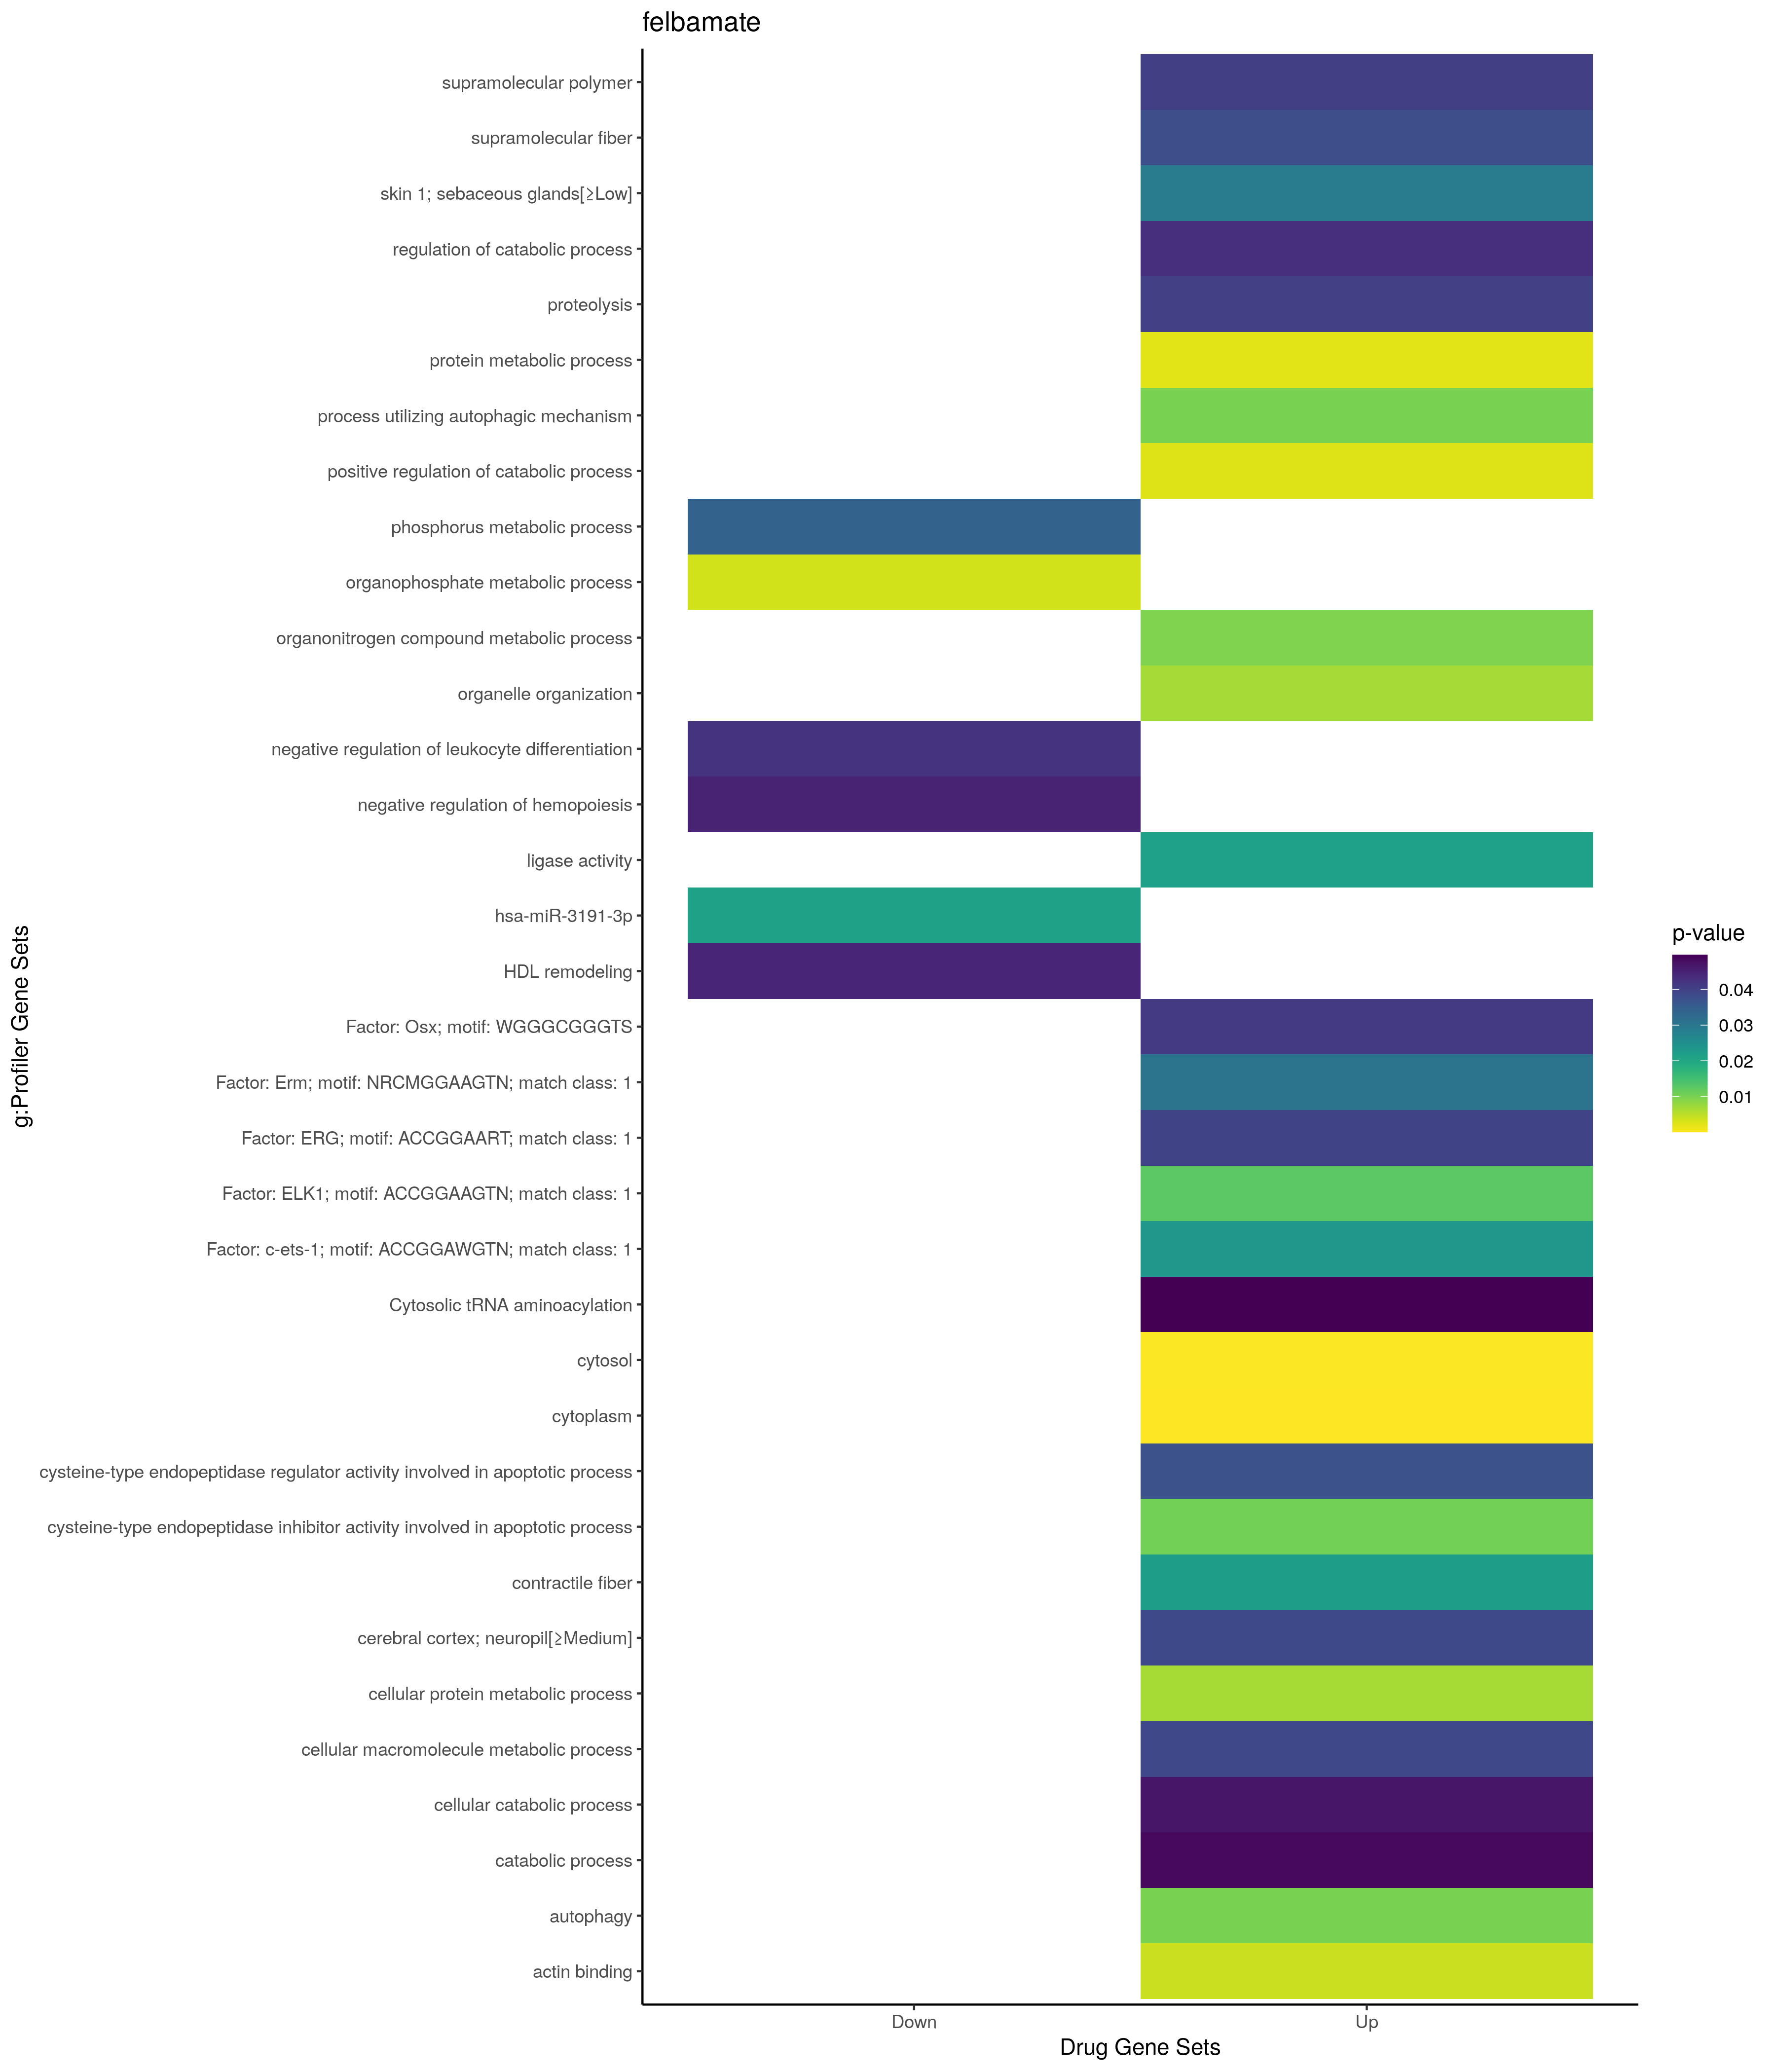

The file beside this chart, header and first rows:
; query; significant; p_value; term_size; query_size; intersection_size; precision; recall; term_id; source; term_name; effective_domain_size; source_order; set
1; query_1; TRUE; 0,00213815218340299; 5389; 60; 33; 0,55; 0,00612358508071999; GO:0019538; GO:BP; protein metabolic process; 21029; 6775; Up
2; query_1; TRUE; 0,00248546823482461; 505; 35; 8; 0,228571428571429; 0,0158415841584158; GO:0009896; GO:BP; positive regulation of catabolic process; 21029; 4218; Up
3; query_1; TRUE; 0,00661939715262493; 4796; 60; 30; 0,5; 0,00625521267723103; GO:0044267; GO:BP; cellular protein metabolic process; 21029; 12715; Up
4; query_1; TRUE; 0,00674566215663989; 3805; 66; 28; 0,424242424242424; 0,00735873850197109; GO:0006996; GO:BP; organelle organization; 21029; 2922; Up
5; query_1; TRUE; 0,00952086857471007; 6338; 60; 35; 0,583333333333333; 0,00552224676554118; GO:1901564; GO:BP; organonitrogen compound metabolic proces…; 21029; 24856; Up
6; query_1; TRUE; 0,0100469586540134; 533; 52; 9; 0,173076923076923; 0,0168855534709193; GO:0006914; GO:BP; autophagy; 21029; 2856; Up
7; query_1; TRUE; 0,0100469586540134; 533; 52; 9; 0,173076923076923; 0,0168855534709193; GO:0061919; GO:BP; process utilizing autophagic mechanism; 21029; 18455; Up
8; query_1; TRUE; 0,0389843697281033; 5746; 63; 33; 0,523809523809524; 0,00574312565262792; GO:0044260; GO:BP; cellular macromolecule metabolic process; 21029; 12711; Up
9; query_1; TRUE; 0,0401078041404565; 1755; 60; 16; 0,266666666666667; 0,00911680911680912; GO:0006508; GO:BP; proteolysis; 21029; 2485; Up
10; query_1; TRUE; 0,0430941167792107; 989; 52; 11; 0,211538461538462; 0,0111223458038423; GO:0009894; GO:BP; regulation of catabolic process; 21029; 4216; Up
11; query_1; TRUE; 0,0469437269976866; 2188; 35; 13; 0,371428571428571; 0,00594149908592322; GO:0044248; GO:BP; cellular catabolic process; 21029; 12703; Up
12; query_1; TRUE; 0,0486171646737912; 2547; 35; 14; 0,4; 0,005496662740479; GO:0009056; GO:BP; catabolic process; 21029; 3661; Up
13; query_1; TRUE; 4,18718814298062e-05; 12193; 66; 57; 0,863636363636364; 0,00467481341753465; GO:0005737; GO:CC; cytoplasm; 21672; 384; Up
14; query_1; TRUE; 0,000219265860413013; 5373; 66; 35; 0,53030303030303; 0,00651405174018239; GO:0005829; GO:CC; cytosol; 21672; 469; Up
15; query_1; TRUE; 0,0222087637537391; 242; 64; 6; 0,09375; 0,0247933884297521; GO:0043292; GO:CC; contractile fiber; 21672; 2146; Up
16; query_1; TRUE; 0,0377878898169676; 988; 64; 11; 0,171875; 0,0111336032388664; GO:0099512; GO:CC; supramolecular fiber; 21672; 3777; Up
17; query_1; TRUE; 0,0405593218476797; 996; 64; 11; 0,171875; 0,0110441767068273; GO:0099081; GO:CC; supramolecular polymer; 21672; 3747; Up
18; query_1; TRUE; 0,00408376805319782; 449; 47; 8; 0,170212765957447; 0,0178173719376392; GO:0003779; GO:MF; actin binding; 20166; 465; Up
19; query_1; TRUE; 0,0105987837820067; 21; 7; 2; 0,285714285714286; 0,0952380952380952; GO:0043027; GO:MF; cysteine-type endopeptidase inhibitor ac…; 20166; 6747; Up
20; query_1; TRUE; 0,0215935104534651; 176; 45; 5; 0,111111111111111; 0,0284090909090909; GO:0016874; GO:MF; ligase activity; 20166; 3833; Up
21; query_1; TRUE; 0,0372873883131613; 39; 7; 2; 0,285714285714286; 0,0512820512820513; GO:0043028; GO:MF; cysteine-type endopeptidase regulator ac…; 20166; 6748; Up
22; query_1; TRUE; 0,0289874578535208; 202; 62; 7; 0,112903225806452; 0,0346534653465347; HPA:0461481; HPA; skin 1; sebaceous glands[≥Low]; 10976; 645; Up
23; query_1; TRUE; 0,0387932697929204; 2610; 6; 6; 1; 0,00229885057471264; HPA:0100212; HPA; cerebral cortex; neuropil[≥Medium]; 10976; 196; Up
24; query_1; TRUE; 0,0496608281101663; 24; 45; 3; 0,0666666666666667; 0,125; REAC:R-HSA-379716; REAC; Cytosolic tRNA aminoacylation; 10760; 401; Up
25; query_1; TRUE; 0,0124921303593068; 1125; 25; 9; 0,36; 0,008; TF:M03970_1; TF; Factor: ELK1; motif: ACCGGAAGTN; match c…; 19959; 1841; Up
26; query_1; TRUE; 0,0231990641327052; 2429; 21; 11; 0,523809523809524; 0,00452861259777686; TF:M02063_1; TF; Factor: c-ets-1; motif: ACCGGAWGTN; matc…; 19959; 817; Up
27; query_1; TRUE; 0,0307877811075159; 939; 25; 8; 0,32; 0,00851970181043664; TF:M11422_1; TF; Factor: Erm; motif: NRCMGGAAGTN; match c…; 19959; 2049; Up
28; query_1; TRUE; 0,0397916048857844; 3751; 21; 13; 0,619047619047619; 0,00346574246867502; TF:M01752_1; TF; Factor: ERG; motif: ACCGGAART; match cla…; 19959; 2013; Up
29; query_1; TRUE; 0,0413640620549043; 180; 60; 6; 0,1; 0,0333333333333333; TF:M05438; TF; Factor: Osx; motif: WGGGCGGGTS; 19959; 6208; Up
30; query_1; TRUE; 0,00341162120984092; 938; 21; 8; 0,380952380952381; 0,00852878464818763; GO:0019637; GO:BP; organophosphate metabolic process; 21029; 6868; Down
31; query_1; TRUE; 0,0340576667524141; 2763; 28; 13; 0,464285714285714; 0,00470503076366269; GO:0006793; GO:BP; phosphorus metabolic process; 21029; 2751; Down
32; query_1; TRUE; 0,0424536523290529; 101; 12; 3; 0,25; 0,0297029702970297; GO:1902106; GO:BP; negative regulation of leukocyte differe…; 21029; 25359; Down
33; query_1; TRUE; 0,0450233616613021; 103; 12; 3; 0,25; 0,029126213592233; GO:1903707; GO:BP; negative regulation of hemopoiesis; 21029; 26760; Down
34; query_1; TRUE; 0,0215239303497042; 72; 40; 4; 0,1; 0,0555555555555556; MIRNA:hsa-miR-3191-3p; MIRNA; hsa-miR-3191-3p; 14830; 634; Down
35; query_1; TRUE; 0,0446672193962315; 9; 21; 2; 0,0952380952380952; 0,222222222222222; REAC:R-HSA-8964058; REAC; HDL remodeling; 10760; 1009; Down
